Photos from the image-classification dataset "images_part" in the GitHub repository erythropygia/CNN-FashionModel. Its 3 classes are: gomlek, pantolon, t-shirt.

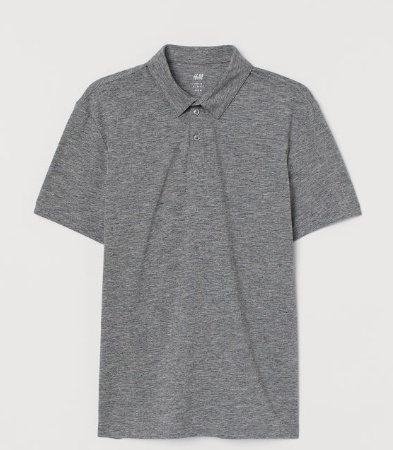
Label: t-shirt

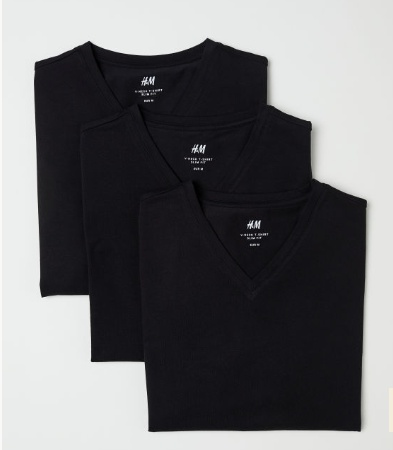
Label: t-shirt

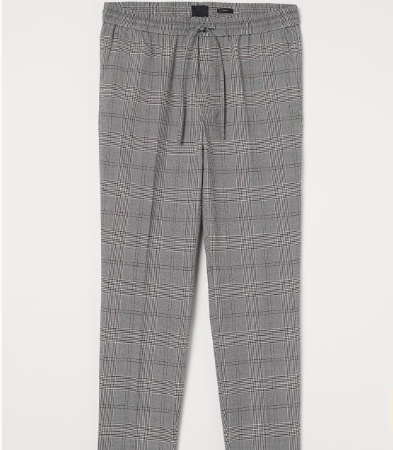
Label: pantolon

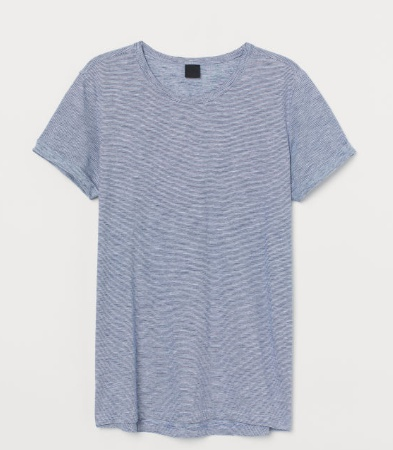
Label: t-shirt

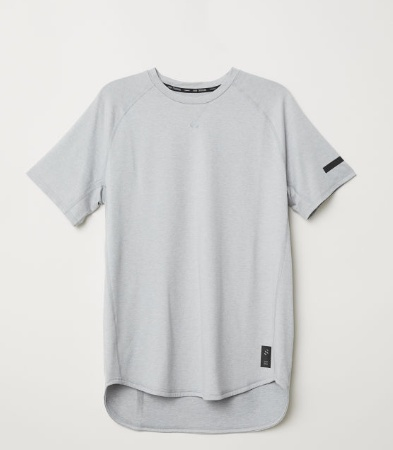
Label: t-shirt

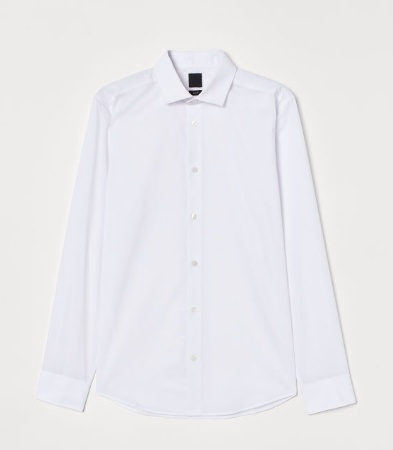
Label: gomlek
